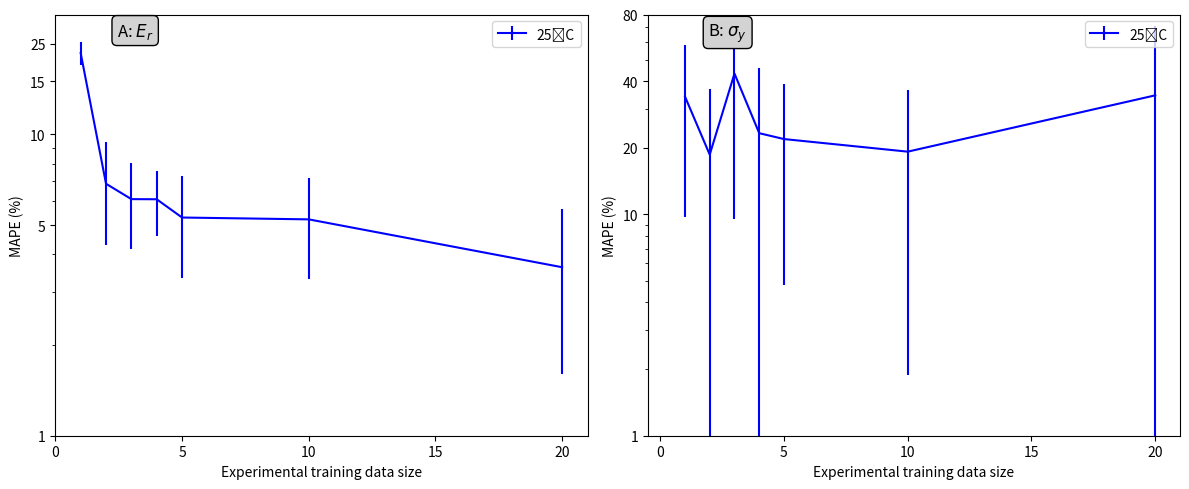

Here is the Python script that generated this plot: (Note: this script raises an exception after producing the figure.)
import numpy as np
import matplotlib.pyplot as plt

n = [1, 2, 3, 4, 5, 10, 20]
n1 = n
Ti25E = [18.619205, 6.8593493, 6.0983825, 6.091887, 5.298505, 5.2244196, 3.6239312]
εTi25E = [1.6743975, 2.5646875, 1.9379541, 1.4813129, 1.9537387, 1.9212662, 2.01604]
Ti25σ = [34.068943, 18.617916, 43.272, 23.271488, 21.895184, 19.204937, 34.49958]
εTi25σ = [24.325975, 18.127224, 33.714092, 22.803173, 17.10482, 17.321714, 36.6192]

fig, (ax1, ax2) = plt.subplots(1, 2, figsize=(12, 5))
ax1.errorbar(n, Ti25E, yerr = εTi25E, color = 'blue', label = "25˚C")
ax1.set_yscale('log')
ax1.set_ylim([1, 25])
ax1.set_xlim([0, 21])
ax1.set_xticks([0, 5, 10, 15, 20])
ax1.set_yticks([1, 5, 10, 15, 20])
ax1.set_yticklabels([1, 5, 10, 15, 25])
ax1.legend()
ax1.set_ylabel("MAPE (%)")
ax1.set_xlabel("Experimental training data size")
ax1.annotate("A: $E_{r}$", xy=(0.15, 0.95), xycoords="axes fraction",
              fontsize=12, ha="center",
              bbox=dict(boxstyle="round,pad=0.3", edgecolor="black", facecolor="lightgray"))

ax2.errorbar(n1, Ti25σ, yerr = εTi25σ, color = 'blue', label = "25˚C")
ax2.set_yscale('log')
ax2.set_ylim([1, 80])
ax2.set_xlim([-0.5, 21])
ax2.set_xticks([0, 5, 10, 15, 20])
ax2.set_yticks([1, 10, 20, 40, 80])
ax2.set_yticklabels([1, 10, 20, 40, 80])
ax2.legend()
ax2.set_ylabel("MAPE (%)")
ax2.set_xlabel("Experimental training data size")
plt.subplots_adjust(bottom=0.180)
fig.tight_layout()
ax2.annotate("B: $\sigma_{y}$", xy=(0.15, 0.95), xycoords="axes fraction",
              fontsize=12, ha="center",
              bbox=dict(boxstyle="round,pad=0.3", edgecolor="black", facecolor="lightgray"))
plt.savefig("/Users/<user>/Desktop/figure1.jpeg", dpi=800, bbox_inches="tight")
plt.show()